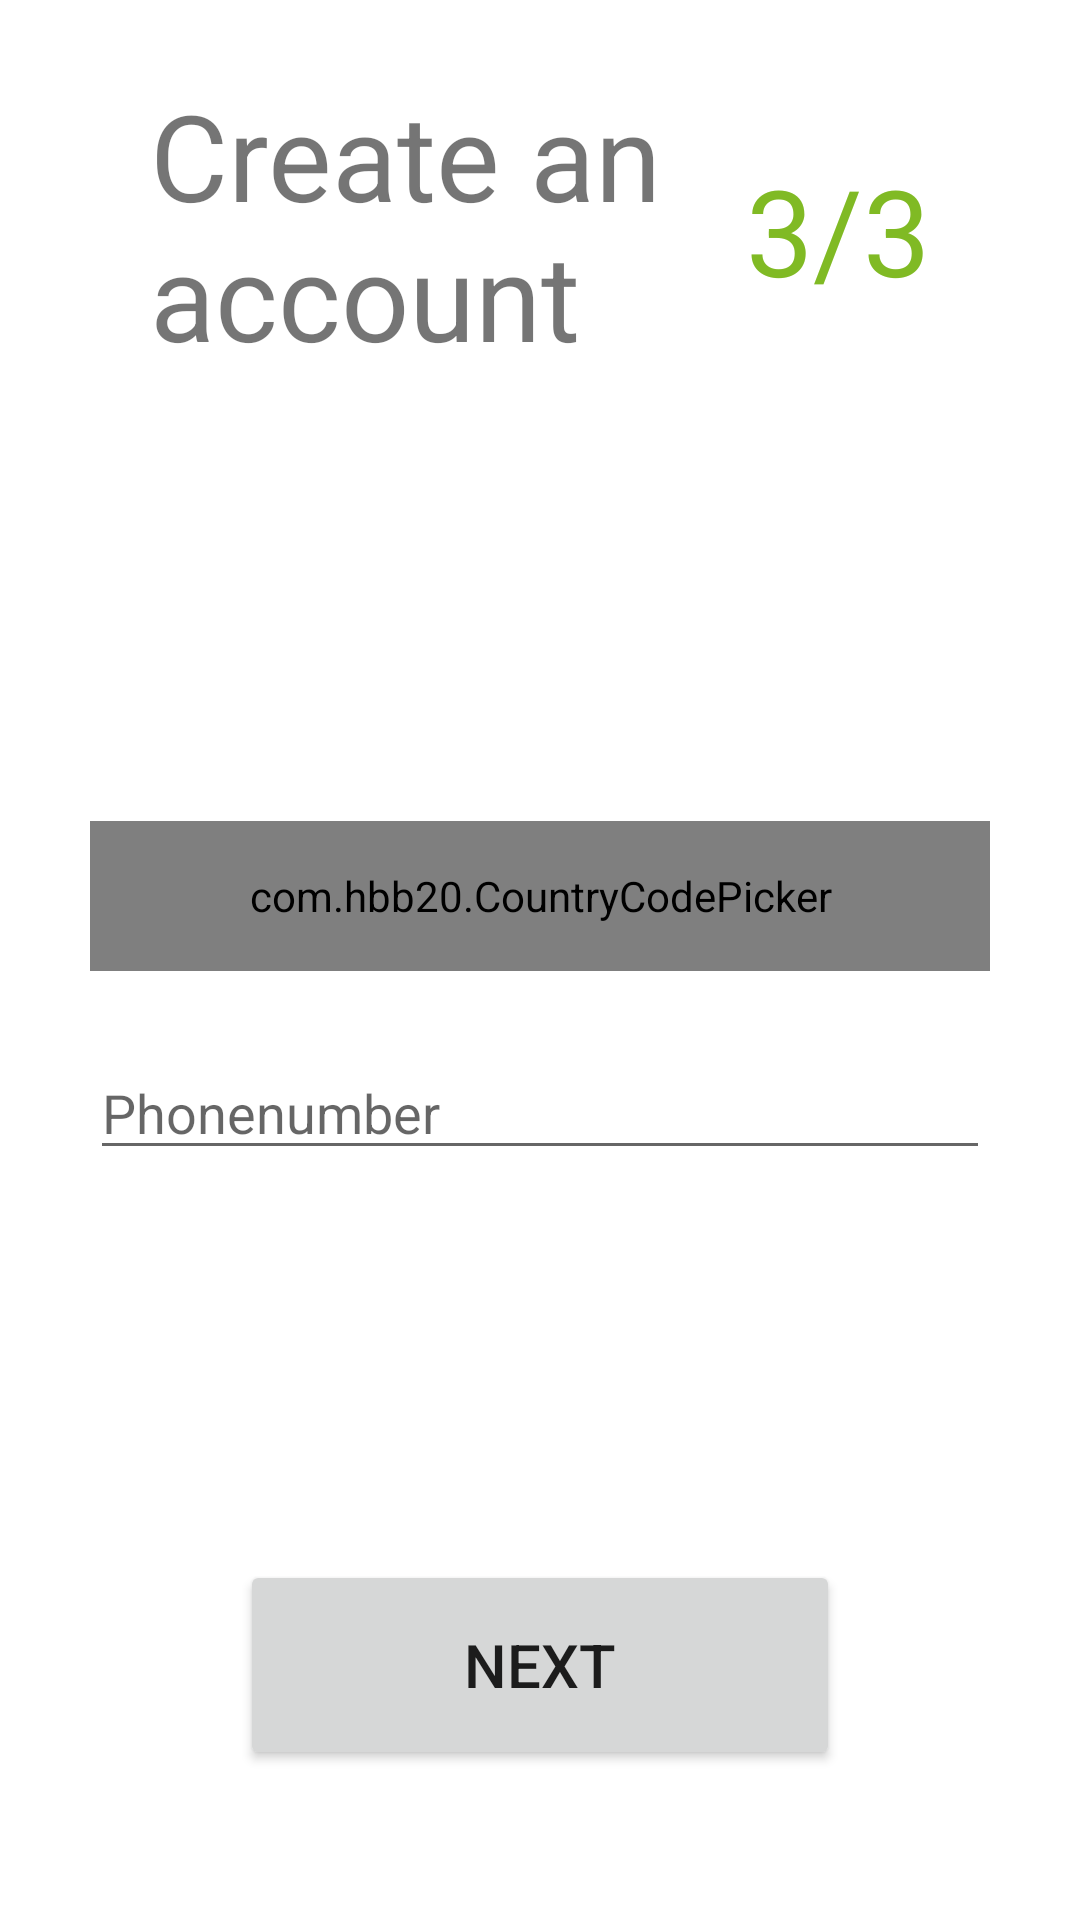

Android layout source for this screen:
<!-- AndroidManifest.xml: application theme Theme.Projekt1 -->
<!-- res/layout/authenticate_stage3.xml -->
<?xml version="1.0" encoding="utf-8"?>
<androidx.constraintlayout.widget.ConstraintLayout xmlns:android="http://schemas.android.com/apk/res/android"
    xmlns:app="http://schemas.android.com/apk/res-auto"
    xmlns:tools="http://schemas.android.com/tools"
    android:layout_width="match_parent"
    android:layout_height="match_parent">

    <Button
        android:id="@+id/authNext3"
        android:layout_width="200dp"
        android:layout_height="70dp"
        android:layout_marginBottom="50dp"
        android:text="Next"
        android:textSize="20sp"
        app:layout_constraintBottom_toBottomOf="parent"
        app:layout_constraintEnd_toEndOf="parent"
        app:layout_constraintStart_toStartOf="parent" />

    <TextView
        android:id="@+id/textView11"
        android:layout_width="wrap_content"
        android:layout_height="wrap_content"
        android:layout_margin="50dp"
        android:text="3/3"
        android:textColor="@color/thm_grün"
        android:textSize="40sp"
        app:layout_constraintEnd_toEndOf="parent"
        app:layout_constraintTop_toTopOf="parent" />

    <TextView
        android:id="@+id/textView10"
        android:layout_width="200dp"
        android:layout_height="wrap_content"
        android:layout_marginStart="50dp"
        android:layout_marginTop="25dp"
        android:text="Create an account"
        android:textSize="40sp"
        app:layout_constraintStart_toStartOf="parent"
        app:layout_constraintTop_toTopOf="parent" />

    <EditText
        android:id="@+id/editTextPhone"
        android:layout_width="300dp"
        android:layout_height="wrap_content"
        android:layout_marginBottom="250dp"
        android:ems="10"
        android:hint="Phonenumber"
        android:inputType="phone"
        app:layout_constraintBottom_toBottomOf="parent"
        app:layout_constraintEnd_toEndOf="parent"
        app:layout_constraintStart_toStartOf="parent" />

    <com.hbb20.CountryCodePicker
        android:id="@+id/countryPicker"
        android:layout_width="300dp"
        android:layout_height="50dp"
        android:layout_marginBottom="25dp"
        app:layout_constraintBottom_toTopOf="@+id/editTextPhone"
        app:layout_constraintEnd_toEndOf="parent"
        app:layout_constraintStart_toStartOf="parent">

    </com.hbb20.CountryCodePicker>
</androidx.constraintlayout.widget.ConstraintLayout>
<!-- resources referenced by this layout -->
<resources>
  <style name="Theme.Projekt1" parent="Theme.MaterialComponents.DayNight.DarkActionBar">
          
          <item name="colorPrimary">@color/thm_grün</item> 
          <item name="colorPrimaryVariant">@color/purple_700</item>
          <item name="colorOnPrimary">@color/white</item>
          
          <item name="colorSecondary">@color/teal_200</item>
          <item name="colorSecondaryVariant">@color/teal_700</item>
          <item name="colorOnSecondary">@color/black</item>
          
          <item name="android:statusBarColor" tools:targetApi="l">?attr/colorPrimaryVariant</item>
          
      </style>
  <color name="purple_700">#FF3700B3</color>
  <color name="white">#FFFFFFFF</color>
  <color name="teal_200">#FF03DAC5</color>
  <color name="teal_700">#FF018786</color>
  <color name="black">#FF000000</color>
</resources>
